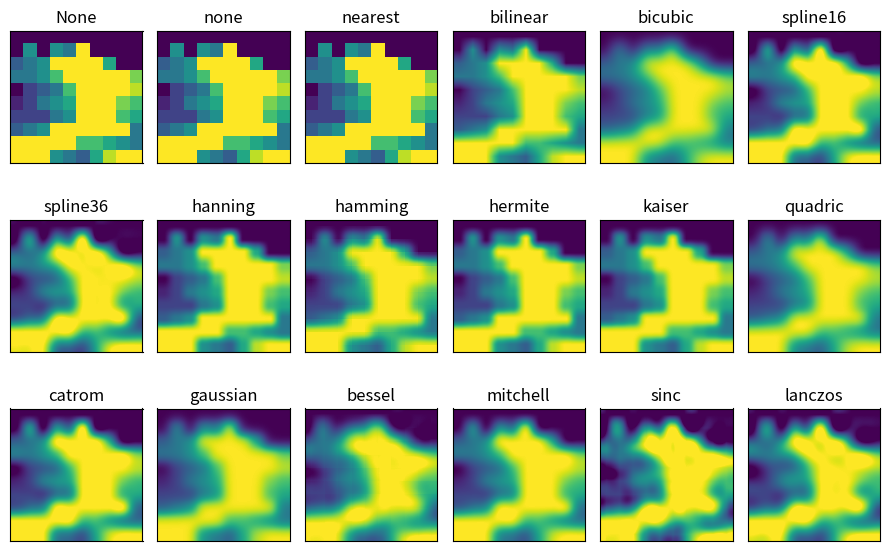

Write Python code to recreate this figure.
import matplotlib.pyplot as plt
import numpy as np

methods = [None, 'none', 'nearest', 'bilinear', 'bicubic', 'spline16',
           'spline36', 'hanning', 'hamming', 'hermite', 'kaiser', 'quadric',
           'catrom', 'gaussian', 'bessel', 'mitchell', 'sinc', 'lanczos']

# Fixing random state for reproducibility
np.random.seed(19680801)

grid = [
    [0, 0, 0, 0, 0, 0, 0, 0, 0, 0],
    [0, .5, 0, .5, .4, 1, 0, 0, 0, 0],
    [.3, .4, .5, 1, 1, 1, 1, .6, 0, 0],
    [.4, .4, .5, .7, 1, 1, 1, 1, 1, .8],
    [0, .2, .3, .4, .7, 1, 1, 1, 1, .9],
    [.1, .2, .4, .5, .6, 1, 1, 1, .8, .7],
    [.2, .2, .2, .4, .5, 1, 1, 1, .7, .6],
    [.3, .4, .5, 1, 1, 1, 1, 1, 1, .4],
    [1, 1, 1, 1, 1, .7, .7, .6, .5, .4],
    [1, 1, 1, .5, .4, .3, .6, .9, 1, 1]
]

fig, axs = plt.subplots(nrows=3, ncols=6, figsize=(9, 6),
                        subplot_kw={'xticks': [], 'yticks': []})

for ax, interp_method in zip(axs.flat, methods):
    ax.imshow(grid, interpolation=interp_method, cmap='viridis')
    ax.set_title(str(interp_method))

plt.tight_layout()
plt.show()